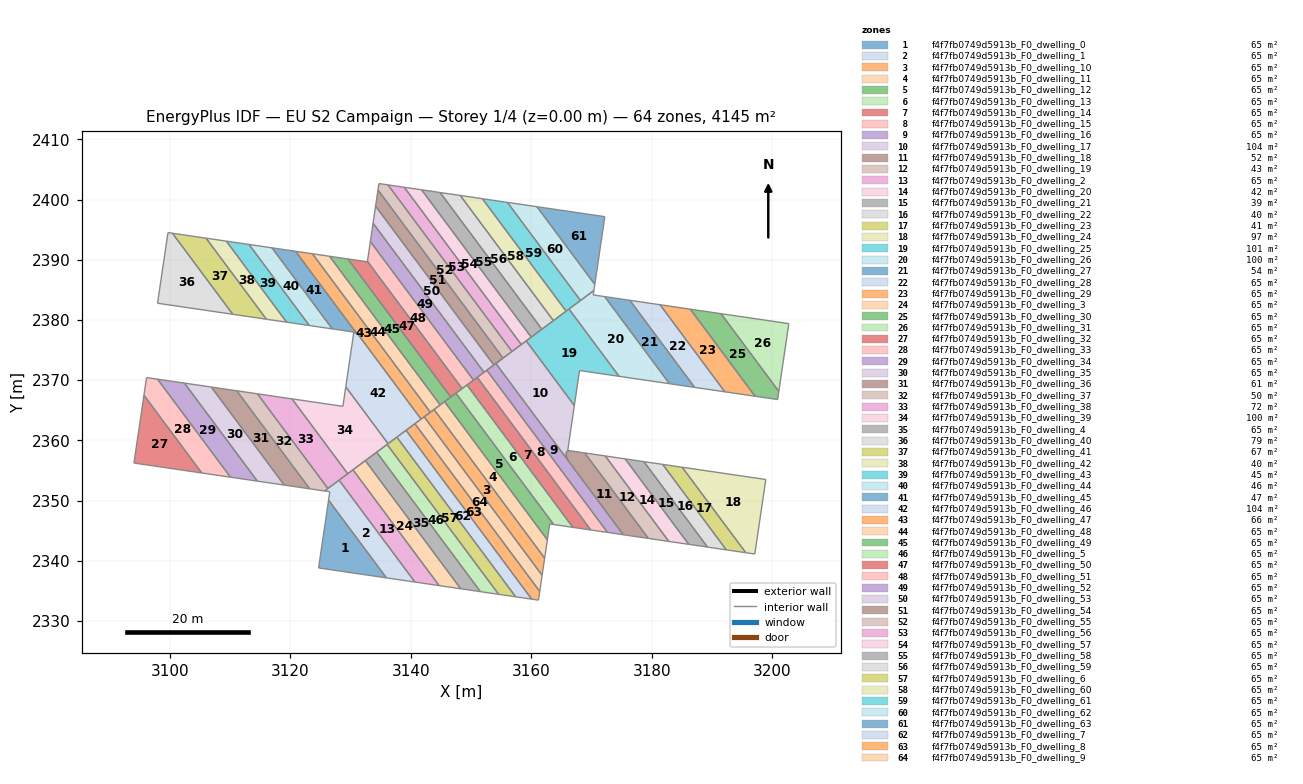
=== STOREY PLAN SPEC (per zone: floor XY polygon, exterior-wall plan segments, windows/doors) ===
zone 1: f4f7fb0749d5913b_F0_dwelling_0  (64.8 m²)
  floor: (3126.33, 2350.07) (3135.93, 2337.17) (3124.66, 2338.82)
  interior walls: 3
zone 2: f4f7fb0749d5913b_F0_dwelling_1  (64.8 m²)
  floor: (3128.07, 2353.39) (3140.67, 2336.47) (3135.93, 2337.17) (3126.33, 2350.07) (3126.53, 2351.47) (3125.66, 2351.60)
  interior walls: 6
zone 3: f4f7fb0749d5913b_F0_dwelling_10  (64.8 m²)
  floor: (3143.84, 2365.13) (3162.22, 2340.44) (3161.79, 2337.59) (3142.21, 2363.91)
  interior walls: 4
zone 4: f4f7fb0749d5913b_F0_dwelling_11  (64.8 m²)
  floor: (3145.59, 2366.43) (3162.66, 2343.49) (3162.22, 2340.44) (3143.84, 2365.13)
  interior walls: 4
zone 5: f4f7fb0749d5913b_F0_dwelling_12  (64.8 m²)
  floor: (3147.48, 2367.84) (3163.71, 2346.02) (3163.05, 2346.12) (3162.66, 2343.49) (3145.59, 2366.43)
  interior walls: 5
zone 6: f4f7fb0749d5913b_F0_dwelling_13  (64.8 m²)
  floor: (3149.31, 2369.20) (3166.91, 2345.55) (3163.71, 2346.02) (3147.48, 2367.84)
  interior walls: 4
zone 7: f4f7fb0749d5913b_F0_dwelling_14  (64.8 m²)
  floor: (3151.01, 2370.47) (3169.88, 2345.12) (3166.91, 2345.55) (3149.31, 2369.20)
  interior walls: 4
zone 8: f4f7fb0749d5913b_F0_dwelling_15  (64.7 m²)
  floor: (3152.61, 2371.65) (3172.66, 2344.71) (3169.88, 2345.12) (3151.01, 2370.47)
  interior walls: 4
zone 9: f4f7fb0749d5913b_F0_dwelling_16  (64.8 m²)
  floor: (3155.14, 2373.54) (3154.11, 2372.77) (3175.28, 2344.33) (3172.66, 2344.71) (3152.61, 2371.65)
  interior walls: 5
zone 10: f4f7fb0749d5913b_F0_dwelling_17  (103.8 m²)
  floor: (3159.15, 2376.53) (3167.15, 2365.79) (3166.05, 2358.33) (3166.20, 2358.30) (3166.18, 2358.16) (3165.88, 2358.20) (3165.84, 2357.90) (3165.73, 2357.92) (3165.82, 2357.80) (3165.76, 2357.38) (3166.01, 2357.04) (3165.98, 2356.83) (3154.11, 2372.77)
  interior walls: 13
zone 11: f4f7fb0749d5913b_F0_dwelling_18  (51.7 m²)
  floor: (3168.88, 2357.91) (3179.44, 2343.72) (3175.28, 2344.33) (3165.98, 2356.83) (3166.01, 2357.04) (3165.76, 2357.38) (3165.82, 2357.79) (3165.73, 2357.92) (3165.84, 2357.90) (3165.88, 2358.20) (3166.18, 2358.16) (3166.20, 2358.30)
  interior walls: 12
zone 12: f4f7fb0749d5913b_F0_dwelling_19  (43.0 m²)
  floor: (3172.28, 2357.41) (3182.84, 2343.22) (3179.44, 2343.72) (3168.88, 2357.91)
  interior walls: 4
zone 13: f4f7fb0749d5913b_F0_dwelling_2  (64.8 m²)
  floor: (3130.38, 2355.11) (3144.69, 2335.88) (3140.67, 2336.47) (3128.07, 2353.39)
  interior walls: 4
zone 14: f4f7fb0749d5913b_F0_dwelling_20  (41.8 m²)
  floor: (3175.58, 2356.93) (3186.15, 2342.74) (3182.84, 2343.22) (3172.28, 2357.41)
  interior walls: 4
zone 15: f4f7fb0749d5913b_F0_dwelling_21  (39.4 m²)
  floor: (3178.69, 2356.47) (3189.26, 2342.28) (3186.15, 2342.74) (3175.58, 2356.93)
  interior walls: 4
zone 16: f4f7fb0749d5913b_F0_dwelling_22  (39.5 m²)
  floor: (3181.82, 2356.02) (3192.38, 2341.82) (3189.33, 2342.27) (3189.26, 2342.28) (3178.69, 2356.47) (3178.76, 2356.46)
  interior walls: 6
zone 17: f4f7fb0749d5913b_F0_dwelling_23  (40.9 m²)
  floor: (3185.05, 2355.54) (3195.62, 2341.34) (3192.38, 2341.82) (3181.82, 2356.02)
  interior walls: 4
zone 18: f4f7fb0749d5913b_F0_dwelling_24  (97.3 m²)
  floor: (3198.95, 2353.50) (3197.11, 2341.13) (3195.62, 2341.34) (3185.05, 2355.54)
  interior walls: 4
zone 19: f4f7fb0749d5913b_F0_dwelling_25  (101.4 m²)
  floor: (3166.26, 2381.82) (3174.57, 2370.64) (3168.00, 2371.60) (3167.16, 2365.86) (3167.15, 2365.79) (3159.15, 2376.53) (3159.19, 2376.56) (3159.79, 2377.00) (3159.98, 2377.15) (3161.75, 2378.46) (3161.76, 2378.47) (3165.78, 2381.46) (3165.89, 2381.54)
  interior walls: 13
zone 20: f4f7fb0749d5913b_F0_dwelling_26  (99.8 m²)
  floor: (3172.18, 2383.88) (3182.95, 2369.41) (3174.57, 2370.64) (3166.26, 2381.82) (3167.42, 2382.68) (3167.54, 2382.77) (3170.40, 2384.89) (3170.29, 2384.16)
  interior walls: 8
zone 21: f4f7fb0749d5913b_F0_dwelling_27  (53.8 m²)
  floor: (3176.36, 2383.27) (3187.12, 2368.80) (3182.95, 2369.41) (3172.18, 2383.88)
  interior walls: 4
zone 22: f4f7fb0749d5913b_F0_dwelling_28  (64.7 m²)
  floor: (3181.38, 2382.53) (3192.14, 2368.07) (3187.12, 2368.80) (3176.36, 2383.27)
  interior walls: 4
zone 23: f4f7fb0749d5913b_F0_dwelling_29  (64.7 m²)
  floor: (3186.40, 2381.79) (3197.17, 2367.33) (3192.14, 2368.07) (3181.38, 2382.53)
  interior walls: 4
zone 24: f4f7fb0749d5913b_F0_dwelling_3  (64.8 m²)
  floor: (3132.43, 2356.64) (3148.28, 2335.36) (3144.69, 2335.88) (3130.38, 2355.11)
  interior walls: 4
zone 25: f4f7fb0749d5913b_F0_dwelling_30  (64.8 m²)
  floor: (3191.50, 2381.04) (3201.11, 2368.14) (3200.91, 2366.78) (3197.17, 2367.33) (3186.40, 2381.79)
  interior walls: 5
zone 26: f4f7fb0749d5913b_F0_dwelling_31  (64.8 m²)
  floor: (3202.77, 2379.39) (3201.11, 2368.14) (3191.50, 2381.04)
  interior walls: 3
zone 27: f4f7fb0749d5913b_F0_dwelling_32  (64.8 m²)
  floor: (3095.66, 2367.49) (3105.27, 2354.59) (3094.00, 2356.24)
  interior walls: 3
zone 28: f4f7fb0749d5913b_F0_dwelling_33  (64.8 m²)
  floor: (3097.92, 2370.17) (3110.04, 2353.89) (3105.27, 2354.59) (3095.66, 2367.49) (3096.10, 2370.43)
  interior walls: 5
zone 29: f4f7fb0749d5913b_F0_dwelling_34  (64.8 m²)
  floor: (3102.39, 2369.51) (3114.50, 2353.23) (3110.04, 2353.89) (3097.92, 2370.17)
  interior walls: 4
zone 30: f4f7fb0749d5913b_F0_dwelling_35  (64.8 m²)
  floor: (3106.85, 2368.86) (3118.97, 2352.58) (3114.50, 2353.23) (3102.39, 2369.51)
  interior walls: 4
zone 31: f4f7fb0749d5913b_F0_dwelling_36  (61.3 m²)
  floor: (3111.08, 2368.24) (3123.19, 2351.96) (3118.97, 2352.58) (3106.85, 2368.86)
  interior walls: 4
zone 32: f4f7fb0749d5913b_F0_dwelling_37  (49.6 m²)
  floor: (3114.51, 2367.74) (3126.21, 2352.01) (3125.66, 2351.60) (3123.19, 2351.96) (3111.08, 2368.24)
  interior walls: 5
zone 33: f4f7fb0749d5913b_F0_dwelling_38  (72.1 m²)
  floor: (3120.25, 2366.89) (3129.51, 2354.46) (3126.21, 2352.01) (3114.51, 2367.74)
  interior walls: 4
zone 34: f4f7fb0749d5913b_F0_dwelling_39  (100.0 m²)
  floor: (3129.18, 2368.90) (3136.21, 2359.45) (3129.63, 2354.56) (3129.51, 2354.46) (3120.25, 2366.89) (3120.47, 2366.86) (3128.70, 2365.66)
  interior walls: 7
zone 35: f4f7fb0749d5913b_F0_dwelling_4  (64.8 m²)
  floor: (3134.31, 2358.04) (3151.55, 2334.88) (3148.28, 2335.36) (3132.43, 2356.64)
  interior walls: 4
zone 36: f4f7fb0749d5913b_F0_dwelling_40  (79.3 m²)
  floor: (3100.39, 2394.41) (3110.41, 2380.94) (3097.92, 2382.78) (3099.65, 2394.51)
  interior walls: 4
zone 37: f4f7fb0749d5913b_F0_dwelling_41  (66.9 m²)
  floor: (3105.97, 2393.59) (3115.99, 2380.12) (3110.41, 2380.94) (3100.39, 2394.41)
  interior walls: 4
zone 38: f4f7fb0749d5913b_F0_dwelling_42  (40.4 m²)
  floor: (3109.34, 2393.09) (3119.36, 2379.63) (3115.99, 2380.12) (3105.97, 2393.59)
  interior walls: 4
zone 39: f4f7fb0749d5913b_F0_dwelling_43  (45.2 m²)
  floor: (3113.11, 2392.54) (3123.13, 2379.08) (3119.36, 2379.63) (3109.34, 2393.09)
  interior walls: 4
zone 40: f4f7fb0749d5913b_F0_dwelling_44  (45.8 m²)
  floor: (3116.93, 2391.98) (3126.95, 2378.52) (3123.13, 2379.08) (3113.11, 2392.54)
  interior walls: 4
zone 41: f4f7fb0749d5913b_F0_dwelling_45  (46.9 m²)
  floor: (3120.84, 2391.41) (3130.99, 2377.77) (3130.90, 2377.79) (3130.69, 2378.06) (3130.65, 2377.82) (3130.50, 2377.84) (3130.53, 2377.99) (3126.95, 2378.52) (3116.93, 2391.98)
  interior walls: 9
zone 42: f4f7fb0749d5913b_F0_dwelling_46  (103.5 m²)
  floor: (3131.10, 2377.75) (3141.69, 2363.53) (3136.21, 2359.45) (3129.18, 2368.90) (3130.50, 2377.84) (3130.65, 2377.82) (3130.69, 2378.06) (3130.90, 2377.79)
  interior walls: 8
zone 43: f4f7fb0749d5913b_F0_dwelling_47  (66.2 m²)
  floor: (3131.10, 2377.75) (3130.99, 2377.77) (3120.84, 2391.41) (3120.96, 2391.39) (3123.64, 2391.00) (3143.23, 2364.68) (3141.69, 2363.53)
  interior walls: 7
zone 44: f4f7fb0749d5913b_F0_dwelling_48  (64.8 m²)
  floor: (3126.49, 2390.58) (3144.86, 2365.89) (3143.23, 2364.68) (3123.64, 2391.00)
  interior walls: 4
zone 45: f4f7fb0749d5913b_F0_dwelling_49  (64.8 m²)
  floor: (3129.54, 2390.13) (3146.61, 2367.20) (3144.86, 2365.89) (3126.49, 2390.58)
  interior walls: 4
zone 46: f4f7fb0749d5913b_F0_dwelling_5  (64.8 m²)
  floor: (3136.04, 2359.33) (3154.57, 2334.43) (3151.55, 2334.88) (3134.31, 2358.04)
  interior walls: 4
zone 47: f4f7fb0749d5913b_F0_dwelling_50  (64.8 m²)
  floor: (3132.78, 2389.74) (3148.51, 2368.61) (3146.61, 2367.20) (3129.54, 2390.13) (3132.77, 2389.66)
  interior walls: 5
zone 48: f4f7fb0749d5913b_F0_dwelling_51  (64.8 m²)
  floor: (3133.27, 2393.03) (3150.40, 2370.01) (3148.51, 2368.61) (3132.78, 2389.74)
  interior walls: 4
zone 49: f4f7fb0749d5913b_F0_dwelling_52  (64.7 m²)
  floor: (3133.72, 2396.07) (3152.14, 2371.31) (3150.40, 2370.01) (3133.27, 2393.03)
  interior walls: 4
zone 50: f4f7fb0749d5913b_F0_dwelling_53  (64.8 m²)
  floor: (3134.14, 2398.91) (3153.77, 2372.52) (3152.14, 2371.31) (3133.72, 2396.07)
  interior walls: 4
zone 51: f4f7fb0749d5913b_F0_dwelling_54  (64.8 m²)
  floor: (3134.53, 2401.58) (3155.31, 2373.67) (3153.77, 2372.52) (3134.14, 2398.91)
  interior walls: 4
zone 52: f4f7fb0749d5913b_F0_dwelling_55  (64.8 m²)
  floor: (3136.19, 2402.44) (3156.79, 2374.77) (3155.31, 2373.67) (3134.53, 2401.58) (3134.69, 2402.66)
  interior walls: 5
zone 53: f4f7fb0749d5913b_F0_dwelling_56  (64.8 m²)
  floor: (3138.90, 2402.04) (3158.34, 2375.92) (3156.79, 2374.77) (3136.19, 2402.44)
  interior walls: 4
zone 54: f4f7fb0749d5913b_F0_dwelling_57  (64.8 m²)
  floor: (3141.77, 2401.62) (3159.98, 2377.15) (3158.34, 2375.92) (3138.90, 2402.04)
  interior walls: 4
zone 55: f4f7fb0749d5913b_F0_dwelling_58  (64.8 m²)
  floor: (3144.85, 2401.17) (3161.75, 2378.46) (3159.98, 2377.15) (3141.77, 2401.62)
  interior walls: 4
zone 56: f4f7fb0749d5913b_F0_dwelling_59  (64.7 m²)
  floor: (3148.20, 2400.68) (3163.67, 2379.89) (3161.75, 2378.46) (3144.85, 2401.17)
  interior walls: 4
zone 57: f4f7fb0749d5913b_F0_dwelling_6  (64.7 m²)
  floor: (3137.67, 2360.54) (3157.40, 2334.02) (3154.57, 2334.43) (3136.04, 2359.33)
  interior walls: 4
zone 58: f4f7fb0749d5913b_F0_dwelling_60  (64.8 m²)
  floor: (3151.88, 2400.14) (3165.78, 2381.46) (3163.67, 2379.89) (3148.20, 2400.68)
  interior walls: 4
zone 59: f4f7fb0749d5913b_F0_dwelling_61  (64.8 m²)
  floor: (3156.04, 2399.53) (3168.16, 2383.23) (3165.78, 2381.46) (3151.88, 2400.14)
  interior walls: 4
zone 60: f4f7fb0749d5913b_F0_dwelling_62  (64.8 m²)
  floor: (3160.94, 2398.81) (3170.54, 2385.90) (3170.40, 2384.89) (3168.16, 2383.23) (3156.04, 2399.53)
  interior walls: 5
zone 61: f4f7fb0749d5913b_F0_dwelling_63  (64.8 m²)
  floor: (3172.21, 2397.16) (3170.54, 2385.90) (3160.94, 2398.81)
  interior walls: 3
zone 62: f4f7fb0749d5913b_F0_dwelling_7  (64.8 m²)
  floor: (3139.19, 2361.67) (3160.07, 2333.63) (3157.40, 2334.02) (3137.67, 2360.54)
  interior walls: 4
zone 63: f4f7fb0749d5913b_F0_dwelling_8  (64.8 m²)
  floor: (3140.67, 2362.77) (3161.40, 2334.91) (3161.19, 2333.46) (3160.07, 2333.63) (3139.19, 2361.67)
  interior walls: 5
zone 64: f4f7fb0749d5913b_F0_dwelling_9  (64.8 m²)
  floor: (3142.21, 2363.91) (3161.79, 2337.59) (3161.40, 2334.91) (3140.67, 2362.77)
  interior walls: 4

=== DERIVED (storey summary) ===
Building: EU S2 Campaign
Storey: 1 of 4  (floor level z = 0.00 m)
Storey gross floor area: 4144.9 m²
Zones on this storey: 64
  - f4f7fb0749d5913b_F0_dwelling_0: floor 64.8 m²
  - f4f7fb0749d5913b_F0_dwelling_1: floor 64.8 m²
  - f4f7fb0749d5913b_F0_dwelling_10: floor 64.8 m²
  - f4f7fb0749d5913b_F0_dwelling_11: floor 64.8 m²
  - f4f7fb0749d5913b_F0_dwelling_12: floor 64.8 m²
  - f4f7fb0749d5913b_F0_dwelling_13: floor 64.8 m²
  - f4f7fb0749d5913b_F0_dwelling_14: floor 64.8 m²
  - f4f7fb0749d5913b_F0_dwelling_15: floor 64.7 m²
  - f4f7fb0749d5913b_F0_dwelling_16: floor 64.8 m²
  - f4f7fb0749d5913b_F0_dwelling_17: floor 103.8 m²
  - f4f7fb0749d5913b_F0_dwelling_18: floor 51.7 m²
  - f4f7fb0749d5913b_F0_dwelling_19: floor 43.0 m²
  - f4f7fb0749d5913b_F0_dwelling_2: floor 64.8 m²
  - f4f7fb0749d5913b_F0_dwelling_20: floor 41.8 m²
  - f4f7fb0749d5913b_F0_dwelling_21: floor 39.4 m²
  - f4f7fb0749d5913b_F0_dwelling_22: floor 39.5 m²
  - f4f7fb0749d5913b_F0_dwelling_23: floor 40.9 m²
  - f4f7fb0749d5913b_F0_dwelling_24: floor 97.3 m²
  - f4f7fb0749d5913b_F0_dwelling_25: floor 101.4 m²
  - f4f7fb0749d5913b_F0_dwelling_26: floor 99.8 m²
  - f4f7fb0749d5913b_F0_dwelling_27: floor 53.8 m²
  - f4f7fb0749d5913b_F0_dwelling_28: floor 64.7 m²
  - f4f7fb0749d5913b_F0_dwelling_29: floor 64.7 m²
  - f4f7fb0749d5913b_F0_dwelling_3: floor 64.8 m²
  - f4f7fb0749d5913b_F0_dwelling_30: floor 64.8 m²
  - f4f7fb0749d5913b_F0_dwelling_31: floor 64.8 m²
  - f4f7fb0749d5913b_F0_dwelling_32: floor 64.8 m²
  - f4f7fb0749d5913b_F0_dwelling_33: floor 64.8 m²
  - f4f7fb0749d5913b_F0_dwelling_34: floor 64.8 m²
  - f4f7fb0749d5913b_F0_dwelling_35: floor 64.8 m²
  - f4f7fb0749d5913b_F0_dwelling_36: floor 61.3 m²
  - f4f7fb0749d5913b_F0_dwelling_37: floor 49.6 m²
  - f4f7fb0749d5913b_F0_dwelling_38: floor 72.1 m²
  - f4f7fb0749d5913b_F0_dwelling_39: floor 100.0 m²
  - f4f7fb0749d5913b_F0_dwelling_4: floor 64.8 m²
  - f4f7fb0749d5913b_F0_dwelling_40: floor 79.3 m²
  - f4f7fb0749d5913b_F0_dwelling_41: floor 66.9 m²
  - f4f7fb0749d5913b_F0_dwelling_42: floor 40.4 m²
  - f4f7fb0749d5913b_F0_dwelling_43: floor 45.2 m²
  - f4f7fb0749d5913b_F0_dwelling_44: floor 45.8 m²
  - f4f7fb0749d5913b_F0_dwelling_45: floor 46.9 m²
  - f4f7fb0749d5913b_F0_dwelling_46: floor 103.5 m²
  - f4f7fb0749d5913b_F0_dwelling_47: floor 66.2 m²
  - f4f7fb0749d5913b_F0_dwelling_48: floor 64.8 m²
  - f4f7fb0749d5913b_F0_dwelling_49: floor 64.8 m²
  - f4f7fb0749d5913b_F0_dwelling_5: floor 64.8 m²
  - f4f7fb0749d5913b_F0_dwelling_50: floor 64.8 m²
  - f4f7fb0749d5913b_F0_dwelling_51: floor 64.8 m²
  - f4f7fb0749d5913b_F0_dwelling_52: floor 64.7 m²
  - f4f7fb0749d5913b_F0_dwelling_53: floor 64.8 m²
  - f4f7fb0749d5913b_F0_dwelling_54: floor 64.8 m²
  - f4f7fb0749d5913b_F0_dwelling_55: floor 64.8 m²
  - f4f7fb0749d5913b_F0_dwelling_56: floor 64.8 m²
  - f4f7fb0749d5913b_F0_dwelling_57: floor 64.8 m²
  - f4f7fb0749d5913b_F0_dwelling_58: floor 64.8 m²
  - f4f7fb0749d5913b_F0_dwelling_59: floor 64.7 m²
  - f4f7fb0749d5913b_F0_dwelling_6: floor 64.7 m²
  - f4f7fb0749d5913b_F0_dwelling_60: floor 64.8 m²
  - f4f7fb0749d5913b_F0_dwelling_61: floor 64.8 m²
  - f4f7fb0749d5913b_F0_dwelling_62: floor 64.8 m²
  - f4f7fb0749d5913b_F0_dwelling_63: floor 64.8 m²
  - f4f7fb0749d5913b_F0_dwelling_7: floor 64.8 m²
  - f4f7fb0749d5913b_F0_dwelling_8: floor 64.8 m²
  - f4f7fb0749d5913b_F0_dwelling_9: floor 64.8 m²
Zone adjacency (shared interzone walls):
  - f4f7fb0749d5913b_F0_dwelling_0 ↔ f4f7fb0749d5913b_F0_dwelling_1
  - f4f7fb0749d5913b_F0_dwelling_1 ↔ f4f7fb0749d5913b_F0_dwelling_2
  - f4f7fb0749d5913b_F0_dwelling_10 ↔ f4f7fb0749d5913b_F0_dwelling_11
  - f4f7fb0749d5913b_F0_dwelling_10 ↔ f4f7fb0749d5913b_F0_dwelling_9
  - f4f7fb0749d5913b_F0_dwelling_11 ↔ f4f7fb0749d5913b_F0_dwelling_12
  - f4f7fb0749d5913b_F0_dwelling_12 ↔ f4f7fb0749d5913b_F0_dwelling_13
  - f4f7fb0749d5913b_F0_dwelling_13 ↔ f4f7fb0749d5913b_F0_dwelling_14
  - f4f7fb0749d5913b_F0_dwelling_14 ↔ f4f7fb0749d5913b_F0_dwelling_15
  - f4f7fb0749d5913b_F0_dwelling_15 ↔ f4f7fb0749d5913b_F0_dwelling_16
  - f4f7fb0749d5913b_F0_dwelling_17 ↔ f4f7fb0749d5913b_F0_dwelling_18
  - f4f7fb0749d5913b_F0_dwelling_17 ↔ f4f7fb0749d5913b_F0_dwelling_25
  - f4f7fb0749d5913b_F0_dwelling_18 ↔ f4f7fb0749d5913b_F0_dwelling_19
  - f4f7fb0749d5913b_F0_dwelling_19 ↔ f4f7fb0749d5913b_F0_dwelling_20
  - f4f7fb0749d5913b_F0_dwelling_2 ↔ f4f7fb0749d5913b_F0_dwelling_3
  - f4f7fb0749d5913b_F0_dwelling_20 ↔ f4f7fb0749d5913b_F0_dwelling_21
  - f4f7fb0749d5913b_F0_dwelling_21 ↔ f4f7fb0749d5913b_F0_dwelling_22
  - f4f7fb0749d5913b_F0_dwelling_22 ↔ f4f7fb0749d5913b_F0_dwelling_23
  - f4f7fb0749d5913b_F0_dwelling_23 ↔ f4f7fb0749d5913b_F0_dwelling_24
  - f4f7fb0749d5913b_F0_dwelling_25 ↔ f4f7fb0749d5913b_F0_dwelling_26
  - f4f7fb0749d5913b_F0_dwelling_25 ↔ f4f7fb0749d5913b_F0_dwelling_58
  - f4f7fb0749d5913b_F0_dwelling_26 ↔ f4f7fb0749d5913b_F0_dwelling_27
  - f4f7fb0749d5913b_F0_dwelling_27 ↔ f4f7fb0749d5913b_F0_dwelling_28
  - f4f7fb0749d5913b_F0_dwelling_28 ↔ f4f7fb0749d5913b_F0_dwelling_29
  - f4f7fb0749d5913b_F0_dwelling_29 ↔ f4f7fb0749d5913b_F0_dwelling_30
  - f4f7fb0749d5913b_F0_dwelling_3 ↔ f4f7fb0749d5913b_F0_dwelling_4
  - f4f7fb0749d5913b_F0_dwelling_32 ↔ f4f7fb0749d5913b_F0_dwelling_33
  - f4f7fb0749d5913b_F0_dwelling_33 ↔ f4f7fb0749d5913b_F0_dwelling_34
  - f4f7fb0749d5913b_F0_dwelling_34 ↔ f4f7fb0749d5913b_F0_dwelling_35
  - f4f7fb0749d5913b_F0_dwelling_35 ↔ f4f7fb0749d5913b_F0_dwelling_36
  - f4f7fb0749d5913b_F0_dwelling_36 ↔ f4f7fb0749d5913b_F0_dwelling_37
  - f4f7fb0749d5913b_F0_dwelling_37 ↔ f4f7fb0749d5913b_F0_dwelling_38
  - f4f7fb0749d5913b_F0_dwelling_38 ↔ f4f7fb0749d5913b_F0_dwelling_39
  - f4f7fb0749d5913b_F0_dwelling_39 ↔ f4f7fb0749d5913b_F0_dwelling_46
  - f4f7fb0749d5913b_F0_dwelling_4 ↔ f4f7fb0749d5913b_F0_dwelling_5
  - f4f7fb0749d5913b_F0_dwelling_40 ↔ f4f7fb0749d5913b_F0_dwelling_41
  - f4f7fb0749d5913b_F0_dwelling_41 ↔ f4f7fb0749d5913b_F0_dwelling_42
  - f4f7fb0749d5913b_F0_dwelling_42 ↔ f4f7fb0749d5913b_F0_dwelling_43
  - f4f7fb0749d5913b_F0_dwelling_43 ↔ f4f7fb0749d5913b_F0_dwelling_44
  - f4f7fb0749d5913b_F0_dwelling_44 ↔ f4f7fb0749d5913b_F0_dwelling_45
  - f4f7fb0749d5913b_F0_dwelling_45 ↔ f4f7fb0749d5913b_F0_dwelling_46
  - f4f7fb0749d5913b_F0_dwelling_45 ↔ f4f7fb0749d5913b_F0_dwelling_47
  - f4f7fb0749d5913b_F0_dwelling_46 ↔ f4f7fb0749d5913b_F0_dwelling_47
  - f4f7fb0749d5913b_F0_dwelling_47 ↔ f4f7fb0749d5913b_F0_dwelling_48
  - f4f7fb0749d5913b_F0_dwelling_48 ↔ f4f7fb0749d5913b_F0_dwelling_49
  - f4f7fb0749d5913b_F0_dwelling_49 ↔ f4f7fb0749d5913b_F0_dwelling_50
  - f4f7fb0749d5913b_F0_dwelling_5 ↔ f4f7fb0749d5913b_F0_dwelling_6
  - f4f7fb0749d5913b_F0_dwelling_50 ↔ f4f7fb0749d5913b_F0_dwelling_51
  - f4f7fb0749d5913b_F0_dwelling_51 ↔ f4f7fb0749d5913b_F0_dwelling_52
  - f4f7fb0749d5913b_F0_dwelling_52 ↔ f4f7fb0749d5913b_F0_dwelling_53
  - f4f7fb0749d5913b_F0_dwelling_53 ↔ f4f7fb0749d5913b_F0_dwelling_54
  - f4f7fb0749d5913b_F0_dwelling_54 ↔ f4f7fb0749d5913b_F0_dwelling_55
  - f4f7fb0749d5913b_F0_dwelling_55 ↔ f4f7fb0749d5913b_F0_dwelling_56
  - f4f7fb0749d5913b_F0_dwelling_56 ↔ f4f7fb0749d5913b_F0_dwelling_57
  - f4f7fb0749d5913b_F0_dwelling_57 ↔ f4f7fb0749d5913b_F0_dwelling_58
  - f4f7fb0749d5913b_F0_dwelling_58 ↔ f4f7fb0749d5913b_F0_dwelling_59
  - f4f7fb0749d5913b_F0_dwelling_59 ↔ f4f7fb0749d5913b_F0_dwelling_60
  - f4f7fb0749d5913b_F0_dwelling_6 ↔ f4f7fb0749d5913b_F0_dwelling_7
  - f4f7fb0749d5913b_F0_dwelling_60 ↔ f4f7fb0749d5913b_F0_dwelling_61
  - f4f7fb0749d5913b_F0_dwelling_61 ↔ f4f7fb0749d5913b_F0_dwelling_62
  - f4f7fb0749d5913b_F0_dwelling_62 ↔ f4f7fb0749d5913b_F0_dwelling_63
  - f4f7fb0749d5913b_F0_dwelling_7 ↔ f4f7fb0749d5913b_F0_dwelling_8
  - f4f7fb0749d5913b_F0_dwelling_8 ↔ f4f7fb0749d5913b_F0_dwelling_9